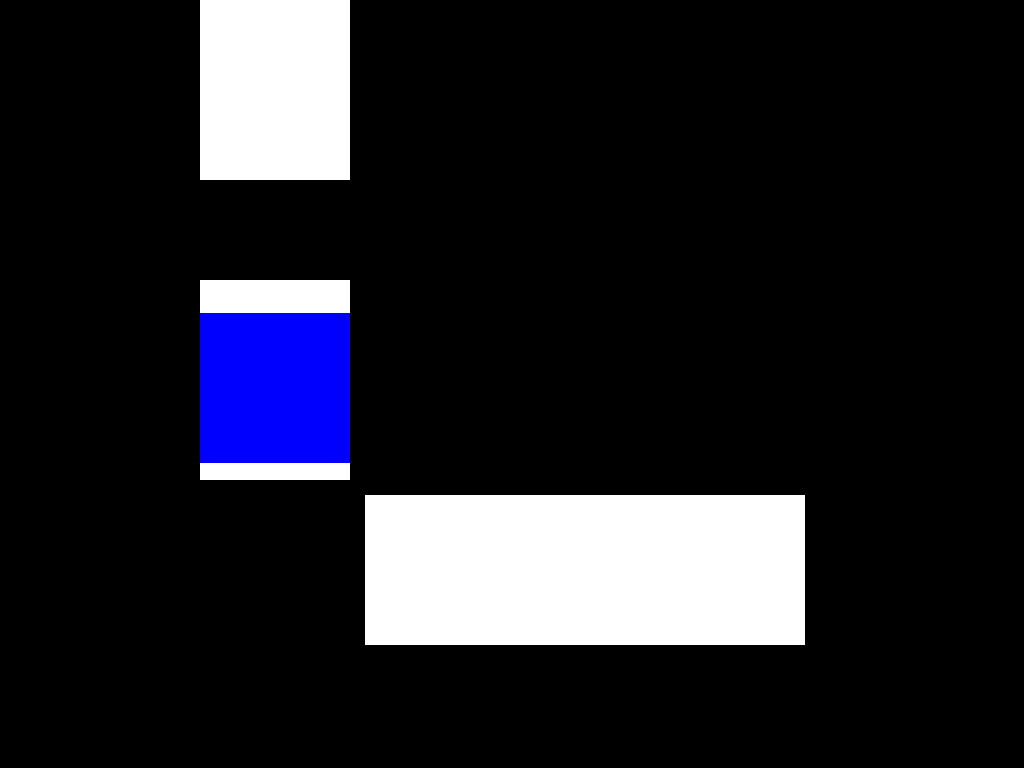

Recreate this image using only HTML and CSS.

<!DOCTYPE html>
<html>
<head> 
<title> Art </title>
<style>
#rectangle {
  position: absolute;
	width: 150px;
	height: 180px;
	background: white;
  top: 0px;
  left: 200px;
}

#rectangle2 {
  position: absolute;
	width: 150px;
	height: 200px;
	background: white;
  top: 280px;
  left: 200px;
}

#rectangle3 {
  position: absolute;
	width: 440px;
	height: 150px;
	background: white;
  top: 495px;
  left: 365px;
}

#rectangleyellow {
  position: absolute;
	width: 45px;
	height: 65px;
	background: yellow;
  top: 580px;
  right: 1060px;
}

#rectangle4 {
  position: absolute;
	width: 45px;
	height: 70px;
	background: white;
  top: 495px;
  right: 1060px;
}


#rectangleblue {
  position: absolute;
	width: 150px;
	height: 150px;
	background: blue;
  bottom: 305px;
  left: 200px;
}

#rectanglered {
  position: absolute;
	width: 495px;
	height: 480px;
	background: red;
  right: 1060px;
  top: 0px;
  
}

					
					
</style>
</head>


<body style="background-color:black;">


<div id="rectangle">

</div>

<div id="rectangle2">

</div>

<div id="rectangle3">

</div>

<div id="rectangle4">

</div>

<div id="rectangleyellow">

</div>

<div id="rectangleblue">

</div>

<div id="rectanglered">

</div>

</body>



</html>